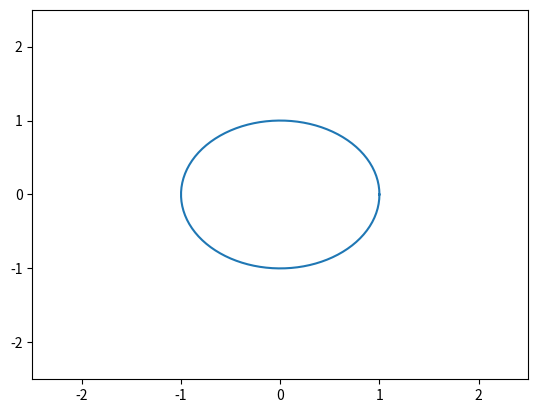

Generate this figure with matplotlib:
# [redacted]

import numpy as np
import matplotlib.pyplot as plt
import matplotlib.animation as animation


# class holds base definition of sine function
class AnimBase(object):
    def __init__(self):
        # define plot
        self.fig, self.ax = plt.subplots(1,1)
        # define sine function
        self.x = np.linspace(0, 2*np.pi, 100)
        self.y = np.sin(self.x)


class SinPlot(AnimBase):
    def __init__(self):
        super(SinPlot, self).__init__()
        # window settings
        self.ax.set_xlim([0, 2*np.pi])
        self.ax.set_ylim([-2.5, 2.5])

    def plot_graph(self):    
        self.sineLine, = self.ax.plot([], [], linewidth=4)
        self.sineDot, = self.ax.plot([], [], 'o', color='#ff0000')

    def __animation_func(self, i):
        self.sineLine.set_data(self.x[:i], self.y[:i])
        self.sineDot.set_data(self.x[i], self.y[i])
        
    def start_animation(self):    
        anim = animation.FuncAnimation(self.fig, self.__animation_func, frames=len(self.x), interval=50)
        return anim


class UnitCirclePlot(AnimBase):
    def __init__(self):
        super(UnitCirclePlot, self).__init__()
        # window settings
        self.ax.set_xlim([-2.5, 2.5])
        self.ax.set_ylim([-2.5, 2.5])

    def plot_graph(self):   
        self.ax.plot(np.cos(self.x), self.y)
        self.circ_dot, = self.ax.plot([], [], 'o', color='black')
        self.circ_line, = self.ax.plot([], [], color='black')

    def __animation_func(self, i):
        # arrow
        self.circ_line.set_data([0, np.cos(self.x[i])], [0, self.y[i]])
        self.circ_dot.set_data(np.cos(self.x[i]), self.y[i])
        
    def start_animation(self):    
        anim = animation.FuncAnimation(self.fig, self.__animation_func, frames=len(self.x), interval=50)
        return anim        


if __name__ == "__main__":
    # # sine wave
    # plotsin = SinPlot()
    # # prepare plot
    # plotsin.plot_graph()
    # ani = plotsin.start_animation()

    # unitcircle
    plotcirc = UnitCirclePlot()
    # prepare plot
    plotcirc.plot_graph()
    anim = plotcirc.start_animation()

    plt.show()